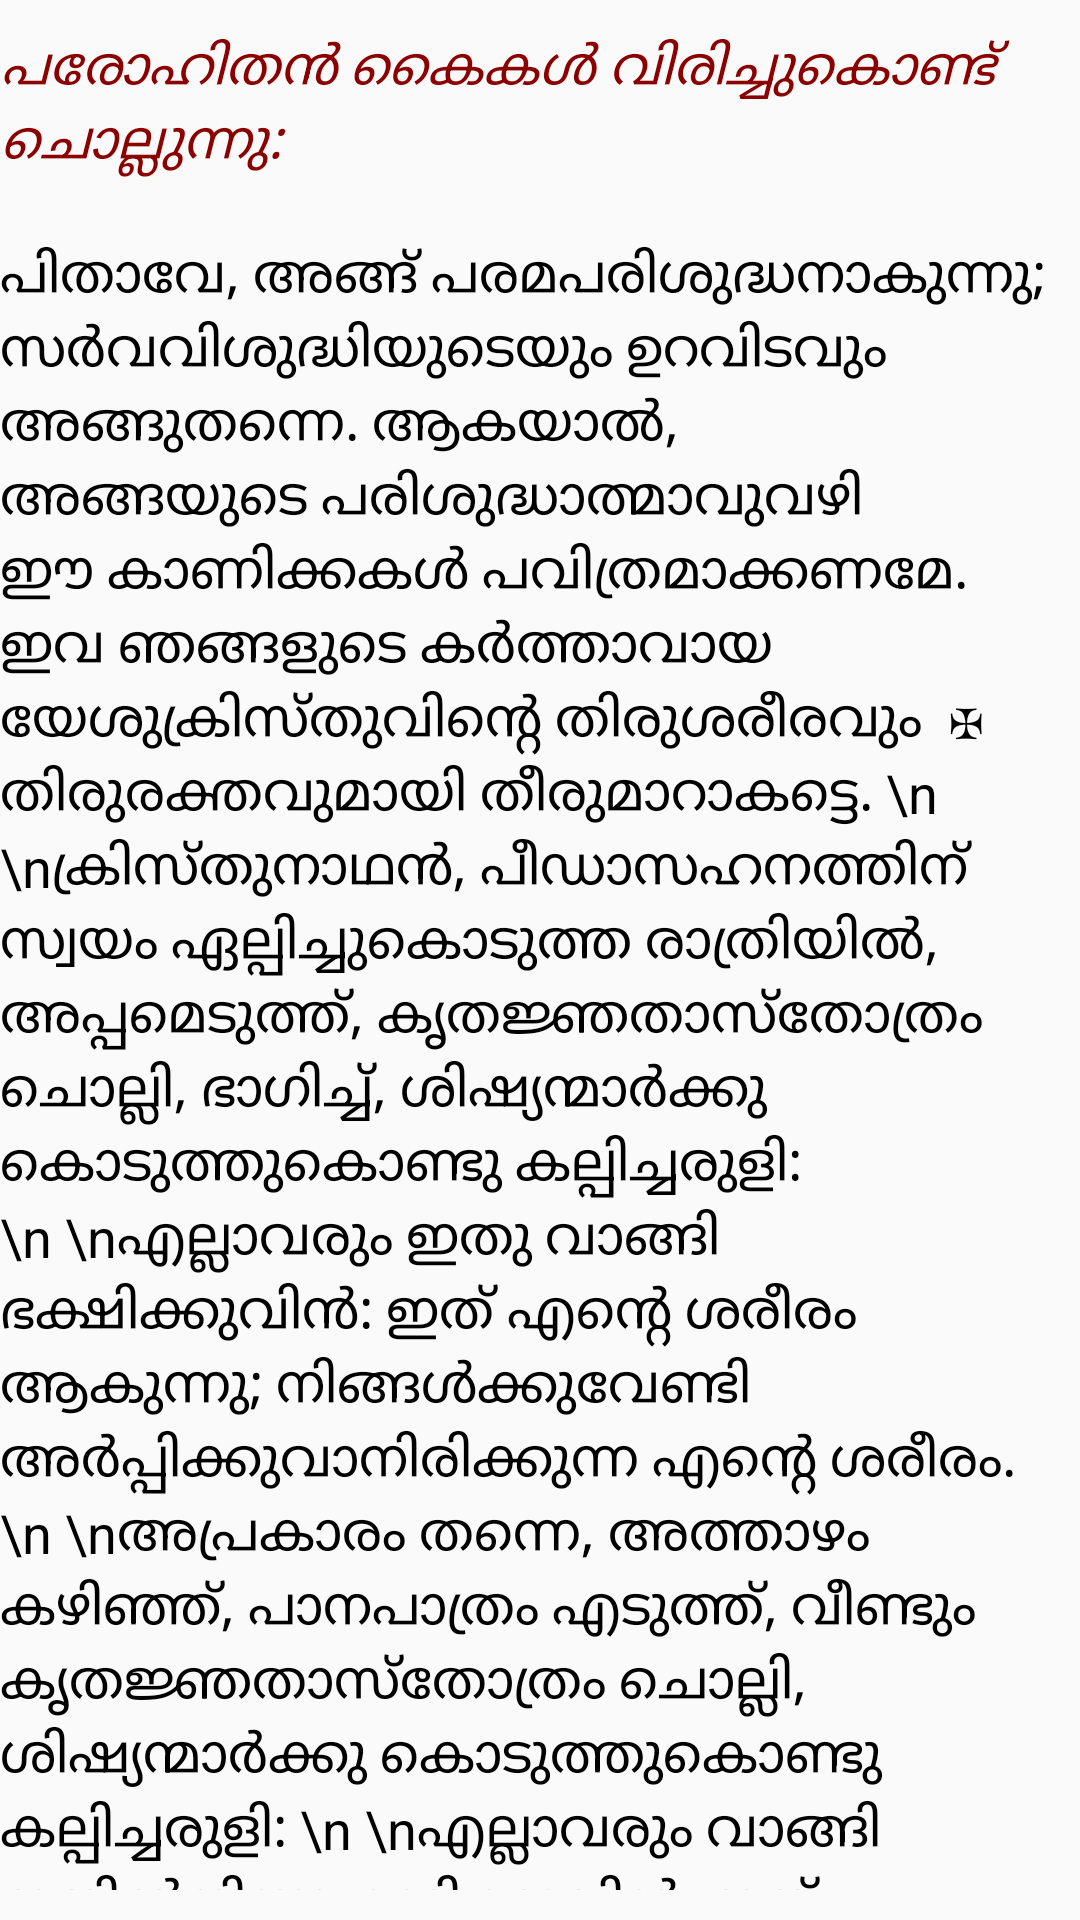

Produce the Android XML layout that renders to this screen, including the resource entries it uses.
<!-- AndroidManifest.xml: application theme AppTheme -->
<!-- res/layout/canon2.xml -->
<?xml version="1.0" encoding="utf-8"?>
<LinearLayout
    android:orientation="vertical"
    android:layout_width="fill_parent"
    android:layout_height="fill_parent"
    xmlns:android="http://schemas.android.com/apk/res/android">

    <TextView
        android:layout_width="fill_parent"
        android:layout_height="wrap_content"
        android:text="പരോഹിതന്‍ കൈകള്‍ വിരിച്ചുകൊണ്ട് ചൊല്ലുന്നു: "
        style="@style/mass_comments" />

    <TextView
        android:layout_width="fill_parent"
        android:layout_height="wrap_content"
        android:text="പിതാവേ, അങ്ങ് പരമപരിശുദ്ധനാകുന്നു; സര്‍വവിശുദ്ധിയുടെയും ഉറവിടവും അങ്ങുതന്നെ. ആകയാല്‍, അങ്ങയുടെ പരിശുദ്ധാത്മാവുവഴി ഈ കാണിക്കകള്‍ പവിത്രമാക്കണമേ. ഇവ ഞങ്ങളുടെ കര്‍ത്താവായ യേശുക്രിസ്തുവിന്‍റെ തിരുശരീരവും  ✠ തിരുരക്തവുമായി തീരുമാറാകട്ടെ. \n \nക്രിസ്തുനാഥന്‍, പീഡാസഹനത്തിന് സ്വയം ഏല്പിച്ചുകൊടുത്ത രാത്രിയില്‍, അപ്പമെടുത്ത്, കൃതജ്ഞതാസ്‌തോത്രം ചൊല്ലി, ഭാഗിച്ച്, ശിഷ്യന്മാര്‍ക്കു കൊടുത്തുകൊണ്ടു കല്പിച്ചരുളി: \n \nഎല്ലാവരും ഇതു വാങ്ങി ഭക്ഷിക്കുവിന്‍: ഇത് എന്‍റെ ശരീരം ആകുന്നു; നിങ്ങള്‍ക്കുവേണ്ടി അര്‍പ്പിക്കുവാനിരിക്കുന്ന എന്‍റെ ശരീരം. \n \nഅപ്രകാരം തന്നെ, അത്താഴം കഴിഞ്ഞ്, പാനപാത്രം എടുത്ത്, വീണ്ടും കൃതജ്ഞതാസ്‌തോത്രം ചൊല്ലി, ശിഷ്യന്മാര്‍ക്കു കൊടുത്തുകൊണ്ടു കല്പിച്ചരുളി: \n \nഎല്ലാവരും വാങ്ങി ഇതില്‍നിന്നു കുടിക്കുവിന്‍: ഇത് എന്‍റെ രക്തം ആകുന്നു; നവീനവും സനാതനവുമായ ഉടമ്പടിയുടെ രക്തം. നിങ്ങള്‍ക്കും എല്ലാവര്‍ക്കുംവേണ്ടി പാപമോചനത്തിനായി ചിന്തുവാനിരിക്കുന്ന എന്‍റെ രക്തം. ഇതു നിങ്ങള്‍ എന്റെ ഓര്‍മ്മയ്ക്കായി ചെയ്യുവിന്‍. \n \nകൂദാശാവചനങ്ങള്‍ക്കു ശേഷം പുരോഹിതന്‍ ചൊല്ലുന്നു: \n \nവിശ്വാസത്തിന്‍റെ ഈ മഹാരഹസ്യം നമുക്ക് പ്രഖ്യാപിക്കാം."
        style="@style/mass_priest" />

    <TextView
        android:layout_width="fill_parent"
        android:layout_height="wrap_content"
        android:text=" ജനം  പ്രഘോഷിക്കുന്നു:"
        style="@style/mass_comments" />

    <TextView
        android:layout_width="fill_parent"
        android:layout_height="wrap_content"
        android:text="1: കര്‍ത്താവേ അങ്ങയുടെ മരണം ഞങ്ങള്‍ പ്രഖ്യാപിക്കുന്നു. അങ്ങയുടെ ഉയിര്‍പ്പില്‍ ഞങ്ങള്‍ വിശ്വസിക്കുന്നു. അങ്ങയുടെ വരവ് ഞങ്ങള്‍ കാത്തിരിക്കുന്നു. \n \n2:കര്‍ത്താവേ, അങ്ങു മഹത്ത്വത്തോടുകൂടെ വരുന്നതുവരെ ഞങ്ങള്‍ ഈ അപ്പം ഭക്ഷിക്കുകയും ഈ പാനപാത്രത്തില്‍നിന്നു കുടിക്കുകയും ചെയ്യുമ്പോഴെല്ലാം അങ്ങയുടെ മരണം ഞങ്ങള്‍ പ്രഖ്യാപിക്കുന്നു. \n \n3: കുരിശുമരണവും ഉയിര്‍പ്പും വഴി ഞങ്ങളെ വീണ്ടെടുത്ത ലോകരക്ഷകാ, ഞങ്ങളെ രക്ഷിക്കണമേ. \n \n \nപിതാവേ, ക്രിസ്തുനാഥന്‍റെ മരണവും ഉയിര്‍പ്പും ഓര്‍ത്തുകൊണ്ട് നിത്യജിവനരുളുന്ന അപ്പവും നിത്യരക്ഷ നല്കുന്ന പാനപാത്രവും ഞങ്ങള്‍ അങ്ങേക്ക് അര്‍പ്പിക്കുന്നു. അങ്ങയുടെ തിരുമുമ്പില്‍ നില്ക്കുന്നതിനും അങ്ങയെ പരിചരിക്കുന്നതിനും അര്‍ഹരാക്കിത്തീര്‍ത്തതിനു ഞങ്ങള്‍ നന്ദി പറയുന്നു. \n \nഏറ്റവും താഴ്മയോടെ ഞങ്ങള്‍ അപേക്ഷിക്കുന്നു: ക്രിസ്തുവിന്‍റെ തിരുശ്ശരീരവും തിരുരക്തവും സ്വീകരിക്കുന്ന ഞങ്ങളെ പരിശുദ്ധാത്മാവ് ഏകീകരിക്കുമാറാകട്ടെ. \n \nപിതാവേ, ലോകമെങ്ങും വ്യാപിച്ചുകിടക്കുന്ന തിരുസ്സഭയെ തൃക്കണ്‍പാര്‍ക്കണമേ. അങ്ങയുടെ ദാസനായ (പേര്)പാപ്പയും ഞങ്ങളുടെ രൂപതാദ്ധ്യക്ഷനായ (പേര്)മെത്രാനും എല്ലാ വൈദികരും ഉള്‍പ്പെട്ട സഭയെ സ്‌നേഹത്തിന്‍റെ പരിപൂര്‍ണ്ണതയിലെത്തിക്കണമേ."
        style="@style/mass_people" />

    <TextView
        android:layout_width="fill_parent"
        android:layout_height="wrap_content"
        android:text="മരിച്ചവര്‍ക്കുവേണ്ടിയുള്ള ദിവ്യപൂജയില്‍ താഴെവരുന്ന     പ്രാര്‍ത്ഥനയും ചേര്‍ത്ത് ചൊല്ലാവുന്നതാണ്.:"
        style="@style/mass_comments" />

    <TextView
        android:layout_width="fill_parent"
        android:layout_height="wrap_content"
        android:text="(ഇന്ന്) ഈ ലോകത്തില്‍നിന്ന് അങ്ങയുടെ പക്കലേക്കു വിളിച്ച അങ്ങയുടെ ദാസന്‍ (ദാസി)  (പേര്) യെ/നെ ഓര്‍ക്കണമേ. ക്രിസ്തുവില്‍ മരണംപ്രാപിച്ച ഇയാളെ അവിടുത്തെ പുനരുത്ഥാനത്തിലും പങ്കാളിയാക്കണമേ. \n \n– – – – – – – – – – \n \nഉയിര്‍ക്കുമെന്ന പ്രത്യാശയോടെ നിദ്രകൊള്ളുന്ന ഞങ്ങളുടെ സഹോദരീസഹോദരന്മാരെയും മരണമടഞ്ഞ സകലരെയും അങ്ങ് ഓര്‍ക്കണമേ. അങ്ങയുടെ തേജോമയമായ തിരുമുഖം ദര്‍ശിക്കുവാന്‍ അവര്‍ക്കു ഭാഗ്യമരുളണമേ. \n ഈ എളിയദാസരായ ഞങ്ങളെയും കടാക്ഷിക്കണമേ. ദൈവമാതാവായ പരിശുദ്ധകന്യകാമറിയത്തോടും, അവിടുത്തെ വിരക്തപതിയായ വിശുദ്ധ യൗസേപ്പിനോടും അപ്പോസ്തലഗണത്തോടും \nലോകാരംഭംമുതല്‍ അങ്ങേക്കു പ്രിയംകരമാം വിധം ജീവിതംനയിച്ച സകല വിശുദ്ധരോടുമൊത്ത്, നിത്യായുസ്സില്‍ പങ്കുചേരുവാനും അങ്ങയുടെ പുത്രനായ യേശുക്രിസ്തുവഴി അങ്ങയെ വാഴ്ത്തി സ്തുതിക്കുവാനും ഞങ്ങളെ അര്‍ഹരാക്കണമേ."
        style="@style/mass_people" />

    <TextView
        android:layout_width="fill_parent"
        android:layout_height="wrap_content"
        android:text="തിരുശരീരത്തോടെ തളികയും പാനപാത്രവും ഉയര്‍ത്തിപ്പിടിച്ചുകൊണ്ടു ചൊല്ലുന്നു: "
        style="@style/mass_comments" />

    <TextView
        android:layout_width="fill_parent"
        android:layout_height="wrap_content"
        android:text="ദൈവമേ, സര്‍വ്വശക്തനായ പിതാവേ, \nഅങ്ങേയ്ക്ക്, ക്രിസ്തുവിലൂടെ, \nക്രിസ്തുവിനോടുകൂടെ, ക്രിസ്തുവില്‍ തന്നെ, \nപരിശുദ്ധാത്മാവുമായുള്ള ഐക്യത്തില്‍ \nഎല്ലാ മഹിമയും ആരാധനയും എന്നും എന്നേക്കും."
        style="@style/mass_priest" />

    <TextView
        android:layout_width="fill_parent"
        android:layout_height="wrap_content"
        android:text="ആമേന്‍."
        style="@style/mass_people" />
</LinearLayout>
<!-- resources referenced by this layout -->
<resources>
  <style name="mass_comments">
          <item name="android:textSize">18.0sp</item>
          <item name="android:textStyle">italic</item>
          <item name="android:textColor">#ff8b0000</item>
          <item name="android:layout_marginTop">10.0dip</item>
          <item name="android:layout_marginBottom">10.0dip</item>
          <item name="android:selectable">true</item>
      </style>
  <style name="mass_people">
          <item name="android:textSize">18.0sp</item>
          <item name="android:textStyle">bold</item>
          <item name="android:textColor">@color/defaulttextcolor</item>
          <item name="android:layout_marginTop">10.0dip</item>
          <item name="android:layout_marginBottom">10.0dip</item>
          <item name="android:selectable">true</item>
      </style>
  <style name="mass_priest">
          <item name="android:textSize">18.0sp</item>
          <item name="android:textColor">@color/defaulttextcolor</item>
          <item name="android:layout_marginTop">10.0dip</item>
          <item name="android:layout_marginBottom">10.0dip</item>
          <item name="android:selectable">true</item>
      </style>
  <style name="AppTheme" parent="@style/Theme.AppCompat.Light.DarkActionBar">
          <item name="android:textColorSecondary">@android:color/white</item>
          <item name="android:windowContentOverlay">@null</item>
          <item name="actionBarStyle">@style/AppTheme.ActionBar</item>
          <item name="actionModeBackground">@android:color/black</item>
          <item name="colorPrimary">@color/colorPrimary</item>
          <item name="colorPrimaryDark">@color/colorPrimaryDark</item>
          <item name="colorAccent">@color/colorAccent</item>
      </style>
  <color name="defaulttextcolor">#000000</color>
  <style name="AppTheme.ActionBar" parent="@style/Widget.AppCompat.Light.ActionBar">
          <item name="android:textColorSecondary">@android:color/black</item>
          <item name="android:background">@android:color/black</item>
          <item name="android:height">40.0dip</item>
          <item name="android:titleTextStyle">@style/AppTheme.ActionBar.TitleText</item>
          <item name="titleTextStyle">@style/AppTheme.ActionBar.TitleText</item>
      </style>
  <color name="colorPrimary">#3F51B5</color>
  <color name="colorPrimaryDark">#303F9F</color>
  <color name="colorAccent">#FF4081</color>
  <style name="AppTheme.ActionBar.TitleText" parent="@style/TextAppearance.AppCompat.Widget.ActionBar.Title">
          <item name="android:textStyle">bold</item>
          <item name="android:textColor">@color/white</item>
      </style>
  <color name="white">#FFFFFF</color>
</resources>
